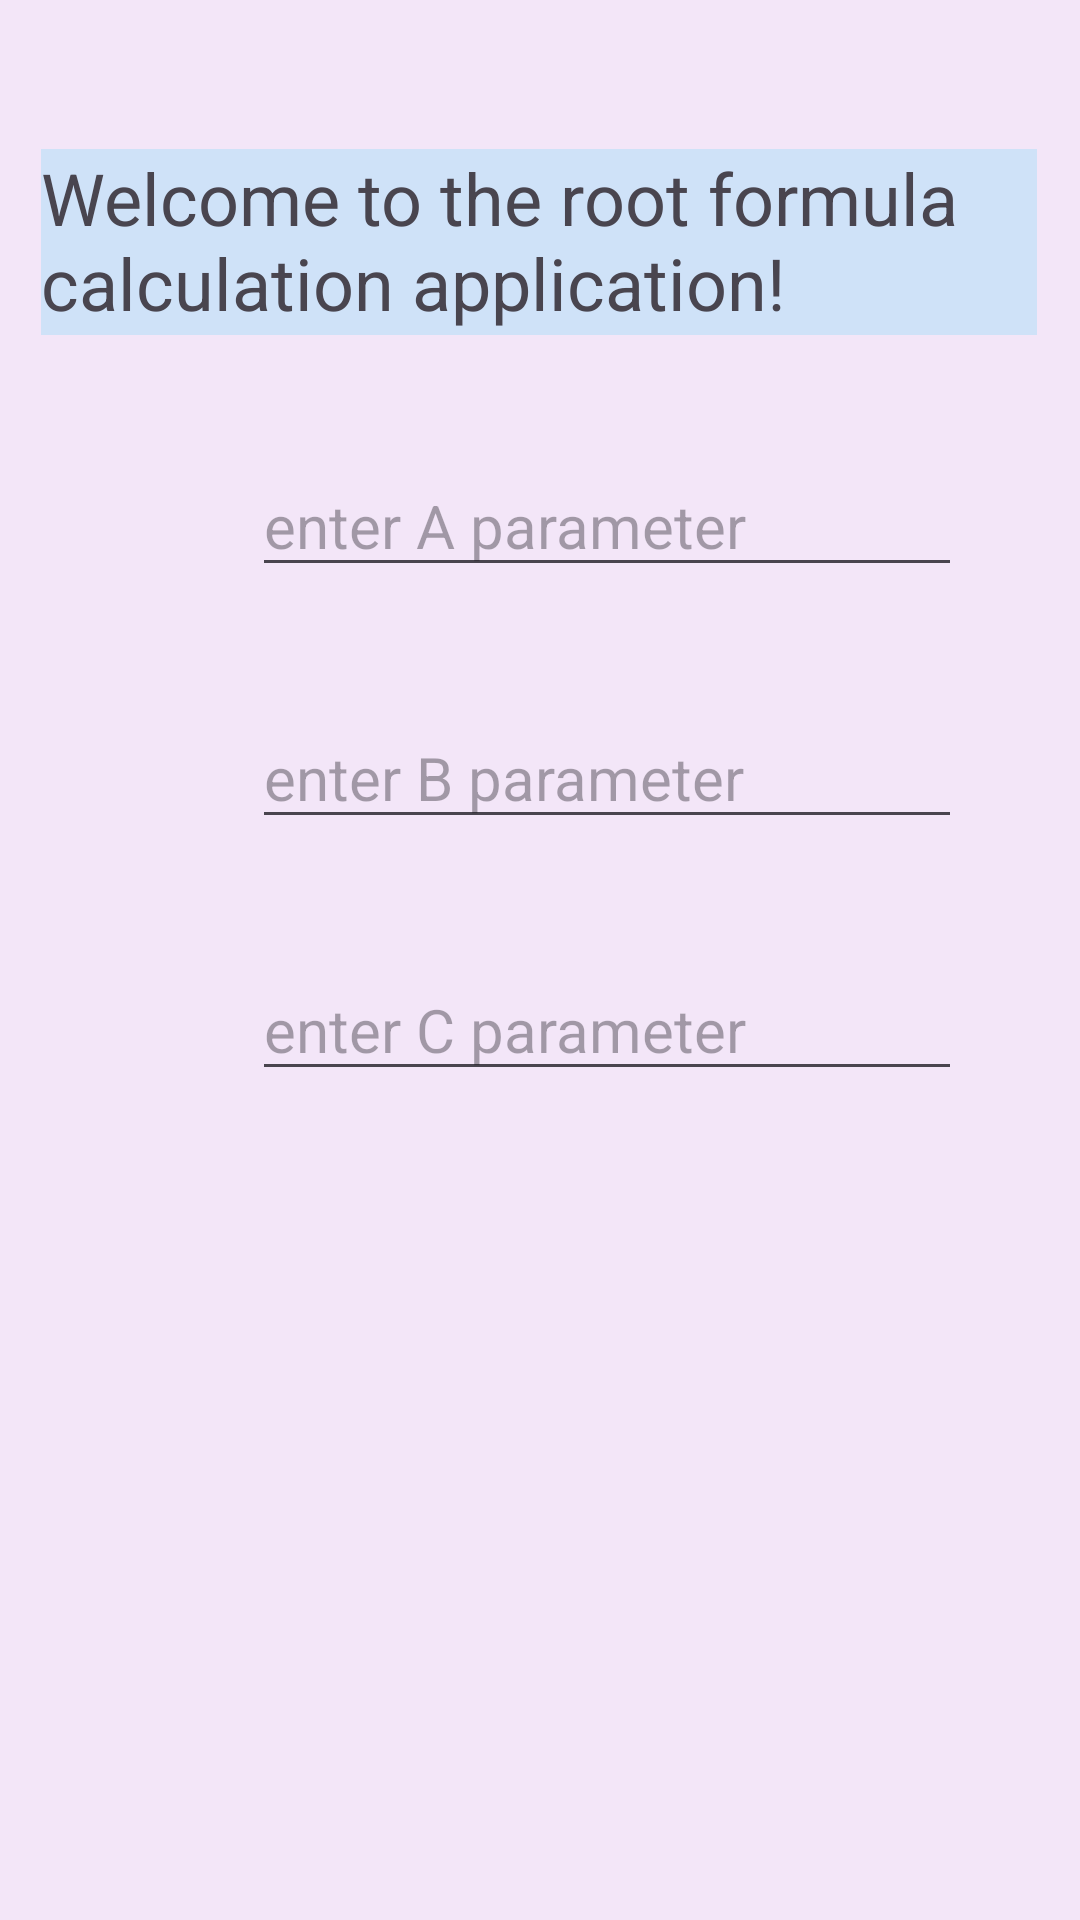

Here is an Android app screen rendered from its layout file. Give the layout XML and the strings, colors and styles it references.
<!-- AndroidManifest.xml: application theme Theme.RootFormulaApp -->
<!-- res/layout/activity_main.xml -->
<?xml version="1.0" encoding="utf-8"?>
<androidx.constraintlayout.widget.ConstraintLayout xmlns:android="http://schemas.android.com/apk/res/android"
    xmlns:app="http://schemas.android.com/apk/res-auto"
    xmlns:tools="http://schemas.android.com/tools"
    android:layout_width="match_parent"
    android:layout_height="match_parent"
    android:background="#3BCEAEE1"
    tools:context=".MainActivity">

    <TextView
        android:id="@+id/textView"
        android:layout_width="332dp"
        android:layout_height="62dp"
        android:background="#CFE2F8"
        android:text="Welcome to the root formula calculation application!"
        android:textSize="24sp"
        app:layout_constraintBottom_toBottomOf="parent"
        app:layout_constraintEnd_toEndOf="parent"
        app:layout_constraintHorizontal_bias="0.493"
        app:layout_constraintStart_toStartOf="parent"
        app:layout_constraintTop_toTopOf="parent"
        app:layout_constraintVertical_bias="0.086" />

    <EditText
        android:id="@+id/eTA"
        android:layout_width="wrap_content"
        android:layout_height="wrap_content"
        android:layout_marginStart="84dp"
        android:layout_marginTop="40dp"
        android:ems="10"
        android:hint="enter A parameter"
        android:inputType="number|numberDecimal|numberSigned"
        android:textSize="20sp"
        app:layout_constraintStart_toStartOf="parent"
        app:layout_constraintTop_toBottomOf="@+id/textView" />

    <EditText
        android:id="@+id/eTB"
        android:layout_width="wrap_content"
        android:layout_height="wrap_content"
        android:layout_marginStart="84dp"
        android:layout_marginTop="40dp"
        android:ems="10"
        android:hint="enter B parameter"
        android:inputType="number|numberDecimal|numberSigned"
        android:textSize="20sp"
        app:layout_constraintStart_toStartOf="parent"
        app:layout_constraintTop_toBottomOf="@+id/eTA" />

    <EditText
        android:id="@+id/eTC"
        android:layout_width="wrap_content"
        android:layout_height="wrap_content"
        android:layout_marginStart="84dp"
        android:layout_marginTop="40dp"
        android:ems="10"
        android:hint="enter C parameter"
        android:inputType="number|numberDecimal|numberSigned"
        android:textSize="20sp"
        app:layout_constraintBottom_toBottomOf="parent"
        app:layout_constraintStart_toStartOf="parent"
        app:layout_constraintTop_toBottomOf="@+id/eTB"
        app:layout_constraintVertical_bias="0.0" />

    <Button
        android:id="@+id/btnRnd"
        android:layout_width="135dp"
        android:layout_height="80dp"
        android:layout_marginStart="44dp"
        android:layout_marginTop="200dp"
        android:layout_marginBottom="80dp"
        android:backgroundTint="#CEAEE1"
        android:onClick="clickRnd"
        android:text="Random"
        android:textSize="20sp"
        app:layout_constraintBottom_toBottomOf="parent"
        app:layout_constraintStart_toStartOf="parent"
        app:layout_constraintTop_toBottomOf="@+id/eTC"
        app:layout_constraintVertical_bias="1.0" />

    <TextView
        android:id="@+id/textView76"
        android:layout_width="275dp"
        android:layout_height="87dp"
        android:layout_marginTop="50dp"
        android:layout_marginBottom="50dp"
        android:textSize="18sp"
        app:layout_constraintBottom_toTopOf="@+id/btnRnd"
        app:layout_constraintEnd_toEndOf="parent"
        app:layout_constraintStart_toStartOf="parent"
        app:layout_constraintTop_toBottomOf="@+id/eTC" />

    <Button
        android:id="@+id/btnCal2"
        android:layout_width="135dp"
        android:layout_height="80dp"
        android:layout_marginTop="200dp"
        android:layout_marginEnd="44dp"
        android:layout_marginBottom="80dp"
        android:backgroundTint="#CEAEE1"
        android:onClick="calResult"
        android:text="Calculat"
        android:textSize="20sp"
        app:layout_constraintBottom_toBottomOf="parent"
        app:layout_constraintEnd_toEndOf="parent"
        app:layout_constraintHorizontal_bias="1.0"
        app:layout_constraintStart_toStartOf="parent"
        app:layout_constraintTop_toBottomOf="@+id/eTC"
        app:layout_constraintVertical_bias="1.0" />

</androidx.constraintlayout.widget.ConstraintLayout>
<!-- resources referenced by this layout -->
<resources>
  <style name="Theme.RootFormulaApp" parent="Base.Theme.RootFormulaApp" />
  <style name="Base.Theme.RootFormulaApp" parent="Theme.Material3.DayNight.NoActionBar">
          
          
      </style>
</resources>
